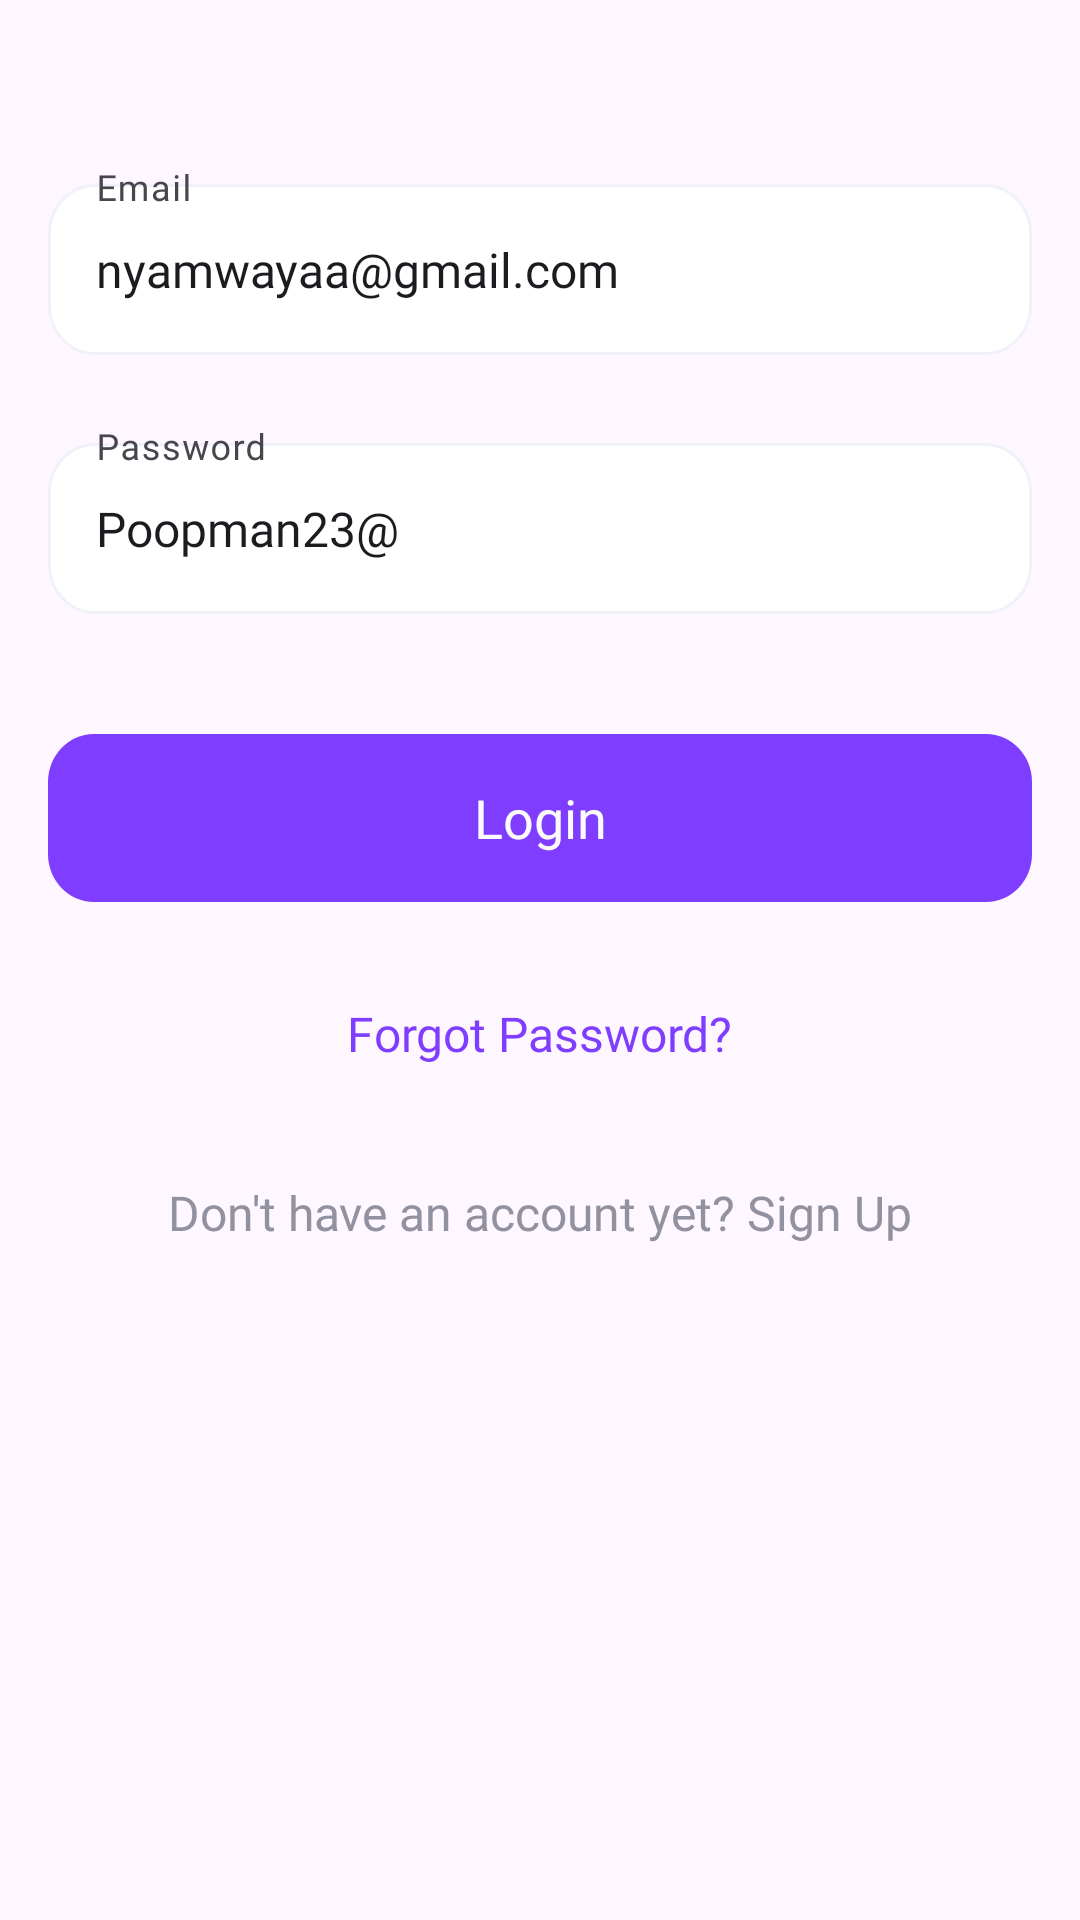

Produce the Android XML layout that renders to this screen, including the resource entries it uses.
<!-- AndroidManifest.xml: application theme Theme.6Dgrees -->
<!-- res/layout/fragment_login.xml -->
<?xml version="1.0" encoding="utf-8"?>
<androidx.constraintlayout.widget.ConstraintLayout xmlns:android="http://schemas.android.com/apk/res/android"
    xmlns:tools="http://schemas.android.com/tools"
    android:layout_width="match_parent"
    android:layout_height="match_parent"
    xmlns:app="http://schemas.android.com/apk/res-auto"
    tools:context=".presentation.authentication.LoginFragment">

    <com.google.android.material.textfield.TextInputLayout
        android:id="@+id/email"
        style="@style/TextLayoutInput"
        android:layout_marginHorizontal="16dp"
        android:background="@null"
        android:layout_marginTop="@dimen/margin56"
        android:hint="@string/placeholder_email"
        app:boxStrokeWidth="0dp"
        app:boxStrokeWidthFocused="0dp"
        app:layout_constraintEnd_toEndOf="parent"
        app:layout_constraintStart_toStartOf="parent"
        app:layout_constraintTop_toTopOf="parent">

        <com.google.android.material.textfield.TextInputEditText
            android:id="@+id/email_entry_text"
            style="@style/EditTextStyle"
            android:text="nyamwayaa@gmail.com"
            android:layout_height="wrap_content" />

    </com.google.android.material.textfield.TextInputLayout>

    <androidx.appcompat.widget.AppCompatTextView
        android:id="@+id/error_blank_email"
        android:visibility="gone"
        android:layout_marginTop="@dimen/margin12"
        android:layout_width="wrap_content"
        android:layout_height="wrap_content"
        android:text="@string/error_blank_field"
        android:layout_marginEnd="@dimen/margin16"
        android:textColor="@color/red_80"
        app:layout_constraintTop_toBottomOf="@+id/email"
        app:layout_constraintEnd_toEndOf="@+id/email"/>

    <com.google.android.material.textfield.TextInputLayout
        android:id="@+id/password"
        style="@style/TextLayoutInput"
        android:layout_marginHorizontal="16dp"
        android:background="@null"
        android:hint="@string/placeholder_holder_password"
        app:boxStrokeWidth="0dp"
        app:boxStrokeWidthFocused="0dp"
        app:layout_constraintEnd_toEndOf="parent"
        app:layout_constraintStart_toStartOf="parent"
        app:layout_constraintTop_toBottomOf="@id/error_blank_email">

        <com.google.android.material.textfield.TextInputEditText
            android:id="@+id/password_entry"
            style="@style/EditTextStyle"
            android:text="Poopman23@"
            android:layout_height="wrap_content" />
    </com.google.android.material.textfield.TextInputLayout>

    <androidx.appcompat.widget.AppCompatTextView
        android:id="@+id/error_blank_password"
        android:visibility="gone"
        android:layout_marginTop="@dimen/margin12"
        android:layout_width="wrap_content"
        android:layout_height="wrap_content"
        android:text="@string/error_blank_password_field"
        android:layout_marginEnd="@dimen/margin16"
        android:textColor="@color/red_80"
        app:layout_constraintTop_toBottomOf="@+id/password"
        app:layout_constraintEnd_toEndOf="@+id/password"/>

    <androidx.appcompat.widget.AppCompatButton
        android:id="@+id/btn_login"
        style="@style/ButtonLarge"
        android:layout_width="match_parent"
        android:layout_height="wrap_content"
        android:layout_marginHorizontal="@dimen/margin16"
        android:layout_marginTop="@dimen/margin40"
        android:text="@string/login"
        app:layout_constraintTop_toBottomOf="@+id/error_blank_password"/>

    <ProgressBar
        android:id="@+id/mProgressbar"
        android:layout_width="wrap_content"
        android:layout_height="wrap_content"
        android:visibility="gone"
        app:layout_constraintStart_toStartOf="@+id/btn_login"
        app:layout_constraintEnd_toEndOf="@+id/btn_login"
        app:layout_constraintTop_toTopOf="@+id/btn_login"
        app:layout_constraintBottom_toBottomOf="@+id/btn_login"/>

    <androidx.appcompat.widget.AppCompatTextView
        android:id="@+id/forgot_password"
        android:layout_width="wrap_content"
        android:layout_height="wrap_content"
        android:text="@string/forgot_password"
        android:textSize="@dimen/textSize16"
        android:fontFamily="@font/inter_600_semibold"
        android:layout_marginTop="@dimen/margin33"
        android:textColor="@color/violet_100"
        app:layout_constraintTop_toBottomOf="@+id/btn_login"
        app:layout_constraintStart_toStartOf="parent"
        app:layout_constraintEnd_toEndOf="parent"/>

    <androidx.appcompat.widget.AppCompatTextView
        android:id="@+id/dont_have_account"
        android:layout_width="wrap_content"
        android:layout_height="wrap_content"
        android:fontFamily="@font/inter_500_medium"
        android:textSize="@dimen/textSize16"
        android:textColor="@color/light_20"
        android:layout_marginTop="@dimen/margin38"
        android:text="@string/dont_have_account"
        app:layout_constraintTop_toBottomOf="@+id/forgot_password"
        app:layout_constraintStart_toStartOf="parent"
        app:layout_constraintEnd_toEndOf="parent"/>

</androidx.constraintlayout.widget.ConstraintLayout>
<!-- resources referenced by this layout -->
<resources>
  <color name="light_20">#91919F</color>
  <color name="red_80">#FD5662</color>
  <color name="violet_100">#7F3DFF</color>
  <dimen name="margin12">12dp</dimen>
  <dimen name="margin16">16dp</dimen>
  <dimen name="margin33">33dp</dimen>
  <dimen name="margin38">38dp</dimen>
  <dimen name="margin40">40dp</dimen>
  <dimen name="margin56">56dp</dimen>
  <dimen name="textSize16">16sp</dimen>
  <string name="dont_have_account">Don\'t have an account yet? Sign Up</string>
  <string name="error_blank_field">this field can\'t be empty</string>
  <string name="error_blank_password_field">password cant be empty</string>
  <string name="forgot_password">Forgot Password?</string>
  <string name="login">Login</string>
  <string name="placeholder_email">Email</string>
  <string name="placeholder_holder_password">Password</string>
  <style name="ButtonLarge">
          <item name="android:layout_width">match_parent</item>
          <item name="android:layout_height">@dimen/button_large_height</item>
          <item name="android:background">@drawable/btn_large_violet</item>
          <item name="android:backgroundTint">@color/violet_100</item>
          <item name="android:fontFamily">@font/inter_600_semibold</item>
          <item name="android:textAllCaps">false</item>
          <item name="android:textColor">@color/light_80</item>
          <item name="android:textSize">@dimen/textSize18</item>
      </style>
  <style name="EditTextStyle" parent="@android:style/Widget.TextView">
          <item name="android:layout_width">match_parent</item>
          <item name="android:layout_height">wrap_content</item>
          <item name="android:background">@drawable/input_field</item>
          <item name="android:fontFamily">@font/inter</item>
          <item name="android:paddingStart">@dimen/padding16</item>
          <item name="android:textSize">@dimen/textSize16</item>
          <item name="android:singleLine">true</item>
      </style>
  <style name="TextLayoutInput" parent="@android:style/Widget.TextView">
          <item name="android:layout_marginTop">@dimen/margin24</item>
          <item name="android:layout_width">match_parent</item>
          <item name="android:layout_height">wrap_content</item>
      </style>
  <style name="Theme.6Dgrees" parent="Base.Theme.6Dgrees" />
  <dimen name="button_large_height">56dp</dimen>
  <!-- drawable btn_large_violet (drawable) -->
  <?xml version="1.0" encoding="utf-8"?>
  <vector xmlns:android="http://schemas.android.com/apk/res/android"
      android:width="343dp"
      android:height="56dp"
      android:viewportWidth="343"
      android:viewportHeight="56">
  
      <group>
  
          <clip-path android:pathData="M16 0H327C335.837 0 343 7.16344 343 16V40C343 48.8366 335.837 56 327 56H16C7.16344 56 0 48.8366 0 40V16C0 7.16344 7.16344 0 16 0Z" />
  
          <path
              android:fillColor="#7F3DFF"
              android:pathData="M0 0V56H343V0" />
  
      </group>
  
  </vector>
  <color name="light_80">#FBFBFB</color>
  <dimen name="textSize18">18sp</dimen>
  <dimen name="padding16">16dp</dimen>
  <dimen name="margin24">24dp</dimen>
  <style name="Base.Theme.6Dgrees" parent="Theme.Material3.DayNight.NoActionBar">
          
          
      </style>
</resources>
